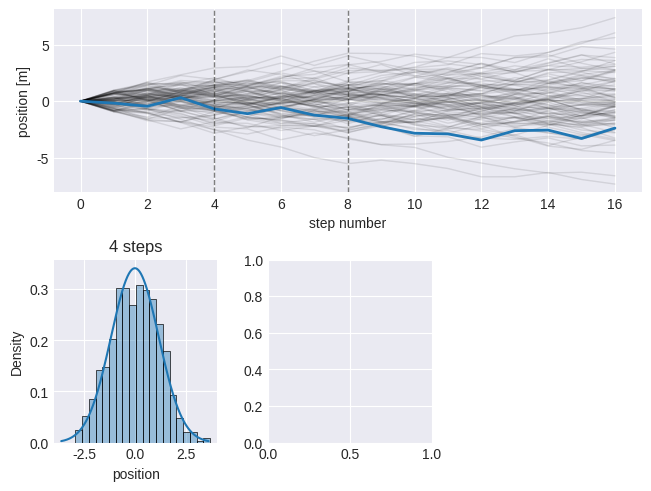

The matplotlib source for this figure: (Note: this script raises an exception after producing the figure.)
#!/usr/bin/env python3
# =============================================================================
#     File: gaussians.py
#  Created: 2019-07-08 23:08
#   Author: Bernie Roesler
#
"""
  Description: Chapter 4 Code Sections 4.1 - 4.2
"""
# =============================================================================

import matplotlib.pyplot as plt
import numpy as np
# import pandas as pd
import seaborn as sns

from scipy import stats

# import stats_rethinking as sts


def norm_fit(data, ax=None):
    """Plot a histogram and a normal curve fit to the data."""
    if ax is None:
        ax = plt.gca()
    sns.histplot(data, stat='density', alpha=0.4, ax=ax)
    norm = stats.norm(data.mean(), data.std())
    x = np.linspace(norm.ppf(0.001), norm.ppf(0.999), 1000)
    y = norm.pdf(x)
    ax.plot(x, y, 'C0')


plt.style.use('seaborn-v0_8-darkgrid')
np.random.seed(56)  # initialize random number generator

# Demonstrate central limit theorem (R code 4.1)
N = 1000  # number of players
Ns = 16   # number of coin flips (steps to take)

player = stats.uniform(loc=-1, scale=2)  # U(-1, 1)
players = player.rvs(size=(N, Ns))       # sample for each player, Ns times
# add initial column of 0, and sum
players = np.hstack([np.zeros((N, 1)), players]).cumsum(axis=1)

# -----------------------------------------------------------------------------
#        Figure 4.2
# -----------------------------------------------------------------------------
fig = plt.figure(1, clear=True, constrained_layout=True)
gs = fig.add_gridspec(2, 3)

ax1 = fig.add_subplot(gs[0, 0:])  # upper row

# only plot 100 lines for proof of concept
for p in players[:100]:
    ax1.plot(p, 'k-', lw=1, alpha=0.1)

# pick random to highlight
idx = np.random.choice(N)
ax1.plot(players[idx], 'C0-', lw=2)

ax1.set(xlabel='step number',
        ylabel='position [m]')


# Plot distribution of final locations for each of N \in {4, 8, 16}
axes = list()
for i, n in enumerate([4, 8, 16]):
    # Plot line in first subplot
    ax1.axvline(n, c='k', ls='--', lw=1, alpha=0.5)

    # Add secondary subplot
    ax = fig.add_subplot(gs[1, i])
    if i > 0:
        # FIXME .join is deprecated
        ax.get_shared_x_axes().join(ax, axes[i-1])
    axes.append(ax)

    # Generate the kernel density estimate, and normal fit
    data = players[:, n]  # select the relevant column
    norm_fit(data, ax=ax)
    ax.set_title(f"{n} steps", fontsize=12)
    ax.set(xlabel='position',
           ylabel='Density')


# -----------------------------------------------------------------------------
#        Gaussian from product of RVs (R code 4.2-4.4)
# -----------------------------------------------------------------------------
N, Np = 10000, 12


# Product of Np samples, repeated N times
def prod_dist(p):
    unif = stats.uniform(0, p)
    return np.prod(1 + unif.rvs(size=(N, Np)), axis=1)


fig = plt.figure(2, figsize=(8, 3), clear=True, constrained_layout=True)
gs = fig.add_gridspec(nrows=1, ncols=3)

for i, p in enumerate([0.01, 0.1, 0.5]):
    ax = fig.add_subplot(gs[i])
    norm_fit(prod_dist(p), ax=ax)
    ax.set(title=f"$p = {p}$",
           xlabel='value',
           ylabel='density')

# log of large deviate
p = 0.5
fig = plt.figure(3, clear=True, constrained_layout=True)
ax = fig.add_subplot()
norm_fit(np.log(prod_dist(p)), ax=ax)
ax.set(title=f"$p = {p}$",
       xlabel='value',
       ylabel='log(density)')

plt.ion()
plt.show()
# =============================================================================
# =============================================================================
